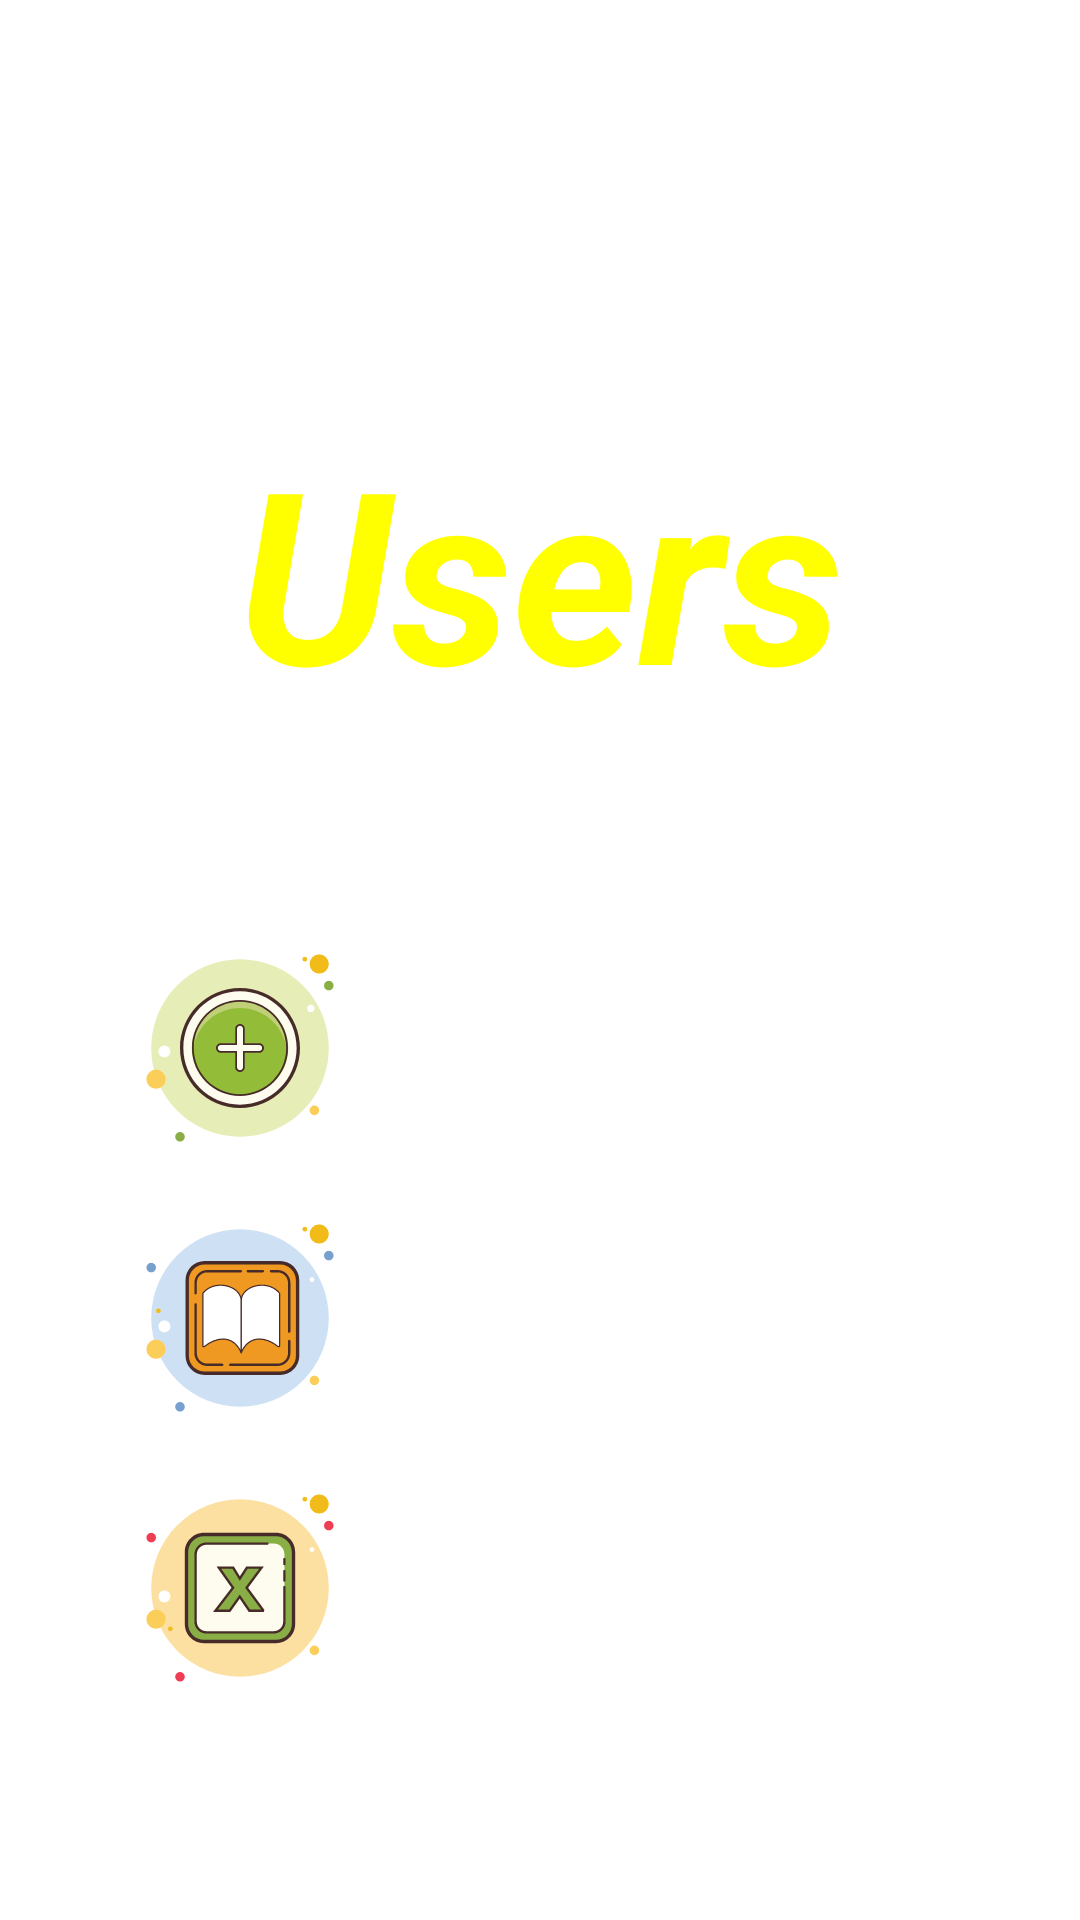

This screen was rendered from an Android layout file. Write that file and the resources it references.
<!-- AndroidManifest.xml: application theme Theme.Foods -->
<!-- res/layout/activity_user_management.xml -->
<?xml version="1.0" encoding="utf-8"?>
<androidx.constraintlayout.widget.ConstraintLayout xmlns:android="http://schemas.android.com/apk/res/android"
    xmlns:app="http://schemas.android.com/apk/res-auto"
    xmlns:tools="http://schemas.android.com/tools"
    android:layout_width="match_parent"
    android:layout_height="match_parent"
    tools:context=".ui.admin.management.user.UserManagementActivity">

    <ImageView
        android:id="@+id/img_background_manageUser"
        android:layout_width="match_parent"
        android:layout_height="match_parent"
        android:background="@drawable/bg_user"
        android:contentDescription="@string/background_users_management"
        android:foreground="@drawable/img_foreground"
        app:layout_constraintBottom_toBottomOf="parent"
        app:layout_constraintEnd_toEndOf="parent"
        app:layout_constraintHorizontal_bias="1.0"
        app:layout_constraintStart_toStartOf="parent"
        app:layout_constraintTop_toTopOf="parent"
        app:layout_constraintVertical_bias="0.0" />

    <TextView
        android:id="@+id/txt_user_manager"
        android:layout_width="match_parent"
        android:layout_height="wrap_content"
        android:layout_marginTop="132dp"
        android:gravity="center"
        android:padding="5dp"
        android:text="@string/users"
        android:textColor="@color/yellow"
        android:textSize="80sp"
        android:textStyle="bold|italic"
        app:layout_constraintEnd_toEndOf="parent"
        app:layout_constraintHorizontal_bias="0.0"
        app:layout_constraintStart_toStartOf="parent"
        app:layout_constraintTop_toTopOf="parent" />

    <LinearLayout
        android:layout_width="match_parent"
        android:layout_height="wrap_content"
        android:orientation="vertical"
        app:layout_constraintBottom_toBottomOf="parent"
        app:layout_constraintEnd_toEndOf="parent"
        app:layout_constraintHorizontal_bias="0.0"
        app:layout_constraintStart_toStartOf="parent"
        app:layout_constraintTop_toBottomOf="@+id/txt_user_manager"
        app:layout_constraintVertical_bias="0.5">

        <LinearLayout
            android:id="@+id/layout_add_user"
            android:layout_width="370dp"
            android:layout_height="wrap_content"
            android:layout_gravity="center"
            android:layout_marginBottom="10dp"
            android:background="@drawable/btn_radius"
            android:backgroundTint="@color/transparent_80"
            android:gravity="center"
            android:orientation="horizontal">

            <ImageView
                android:contentDescription="@string/add_user"
                android:layout_width="80dp"
                android:layout_height="80dp"
                android:background="@drawable/ic_add" />

            <TextView
                android:layout_width="200dp"
                android:layout_height="wrap_content"
                android:layout_gravity="center"
                android:text="@string/add_new"
                android:textColor="@color/white"
                android:textSize="30sp"
                android:textStyle="bold|italic" />
        </LinearLayout>

        <LinearLayout
            android:id="@+id/layout_show_user"
            android:layout_width="370dp"
            android:layout_height="wrap_content"
            android:layout_gravity="center"
            android:layout_marginBottom="10dp"
            android:background="@drawable/btn_radius"
            android:backgroundTint="@color/transparent_80"
            android:gravity="center"
            android:orientation="horizontal">

            <ImageView
                android:layout_width="80dp"
                android:layout_height="80dp"
                android:background="@drawable/ic_show"
                android:contentDescription="@string/show_user" />

            <TextView
                android:layout_width="200dp"
                android:layout_height="wrap_content"
                android:layout_gravity="center"
                android:text="@string/show_users"
                android:textColor="@color/white"
                android:textSize="30sp"
                android:textStyle="bold|italic" />
        </LinearLayout>

        <LinearLayout
            android:id="@+id/layout_back_admin"
            android:layout_width="370dp"
            android:layout_height="wrap_content"
            android:layout_gravity="center"
            android:layout_marginBottom="10dp"
            android:background="@drawable/btn_radius"
            android:backgroundTint="@color/transparent_80"
            android:gravity="center"
            android:orientation="horizontal">

            <ImageView
                android:contentDescription="@string/back_previous"
                android:layout_width="80dp"
                android:layout_height="80dp"
                android:background="@drawable/ic_cancel" />

            <TextView
                android:layout_width="200dp"
                android:layout_height="wrap_content"
                android:layout_gravity="center"
                android:text="@string/back"
                android:textColor="@color/white"
                android:textSize="30sp"
                android:textStyle="bold|italic" />
        </LinearLayout>

    </LinearLayout>

</androidx.constraintlayout.widget.ConstraintLayout>
<!-- resources referenced by this layout -->
<resources>
  <color name="transparent_80">#80000000</color>
  <color name="white">#FFFFFFFF</color>
  <color name="yellow">#FFFF00</color>
  <!-- drawable ic_add: vector/xml drawable (drawable, 3151 chars, omitted) -->
  <!-- drawable ic_cancel: vector/xml drawable (drawable, 3276 chars, omitted) -->
  <!-- drawable ic_show: vector/xml drawable (drawable, 5026 chars, omitted) -->
  <!-- drawable img_foreground (drawable) -->
  <?xml version="1.0" encoding="utf-8"?>
  <shape xmlns:android="http://schemas.android.com/apk/res/android">
      <gradient android:angle="90" android:startColor="#88000000" android:endColor="#88000000" />
      <corners android:radius="0dp"/>
  </shape>
  <string name="add_new">Add new</string>
  <string name="add_user">Add user</string>
  <string name="back">Back</string>
  <string name="back_previous">Back previous</string>
  <string name="background_users_management">Background Users Management</string>
  <string name="show_user">Show user</string>
  <string name="show_users">Show users</string>
  <string name="users">Users</string>
  <style name="Theme.Foods" parent="Theme.MaterialComponents.DayNight.NoActionBar">
          
          <item name="colorPrimary">@color/purple_500</item>
          <item name="colorPrimaryVariant">@color/purple_700</item>
          <item name="colorOnPrimary">@color/white</item>
          
          <item name="colorSecondary">@color/teal_200</item>
          <item name="colorSecondaryVariant">@color/teal_700</item>
          <item name="colorOnSecondary">@color/black</item>
          
          <item name="android:statusBarColor">?attr/colorPrimaryVariant</item>
          
          <item name="android:forceDarkAllowed">false</item>
      </style>
  <color name="purple_500">#FF6200EE</color>
  <color name="purple_700">#FF3700B3</color>
  <color name="teal_200">#FF03DAC5</color>
  <color name="teal_700">#FF018786</color>
  <color name="black">#FF000000</color>
</resources>
